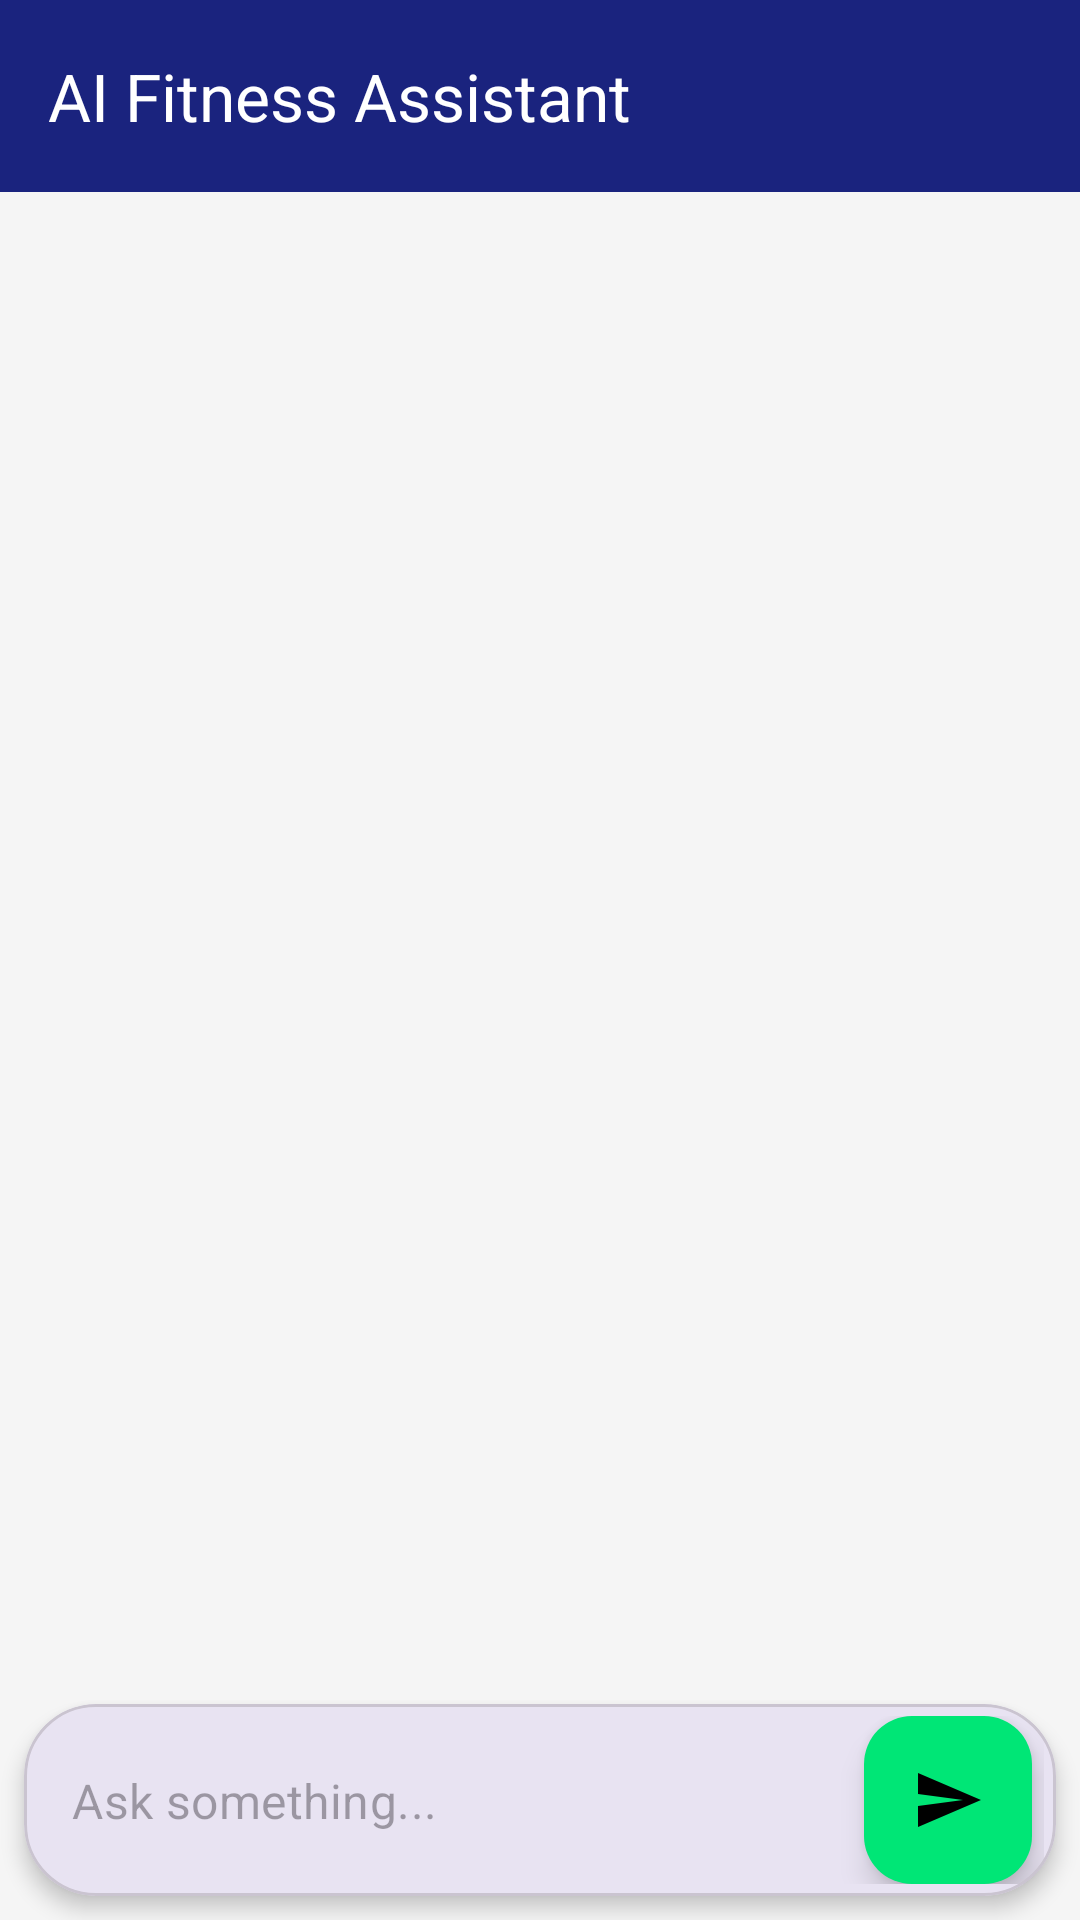

Write the Android layout XML for this screen, with the resource values it uses.
<!-- AndroidManifest.xml: activity theme Theme.FitTrack -->
<!-- res/layout/activity_ai_assistant.xml -->
<?xml version="1.0" encoding="utf-8"?>
<androidx.constraintlayout.widget.ConstraintLayout xmlns:android="http://schemas.android.com/apk/res/android"
    xmlns:app="http://schemas.android.com/apk/res-auto"
    xmlns:tools="http://schemas.android.com/tools"
    android:layout_width="match_parent"
    android:layout_height="match_parent"
    android:background="@color/background_light"
    tools:context=".activities.AiAssistantActivity">

    <com.google.android.material.appbar.MaterialToolbar
        android:id="@+id/toolbar"
        android:layout_width="match_parent"
        android:layout_height="?attr/actionBarSize"
        android:background="@color/primary_blue"
        app:layout_constraintTop_toTopOf="parent"
        app:navigationIcon="@drawable/ic_back"
        app:title="AI Fitness Assistant"
        app:titleTextColor="@color/white" />

    <androidx.recyclerview.widget.RecyclerView
        android:id="@+id/recycler_chat"
        android:layout_width="match_parent"
        android:layout_height="0dp"
        android:clipToPadding="false"
        android:padding="8dp"
        app:layout_constraintBottom_toTopOf="@+id/layout_typing"
        app:layout_constraintTop_toBottomOf="@id/toolbar" />

    <LinearLayout
        android:id="@+id/layout_typing"
        android:layout_width="wrap_content"
        android:layout_height="wrap_content"
        android:layout_marginStart="16dp"
        android:layout_marginBottom="8dp"
        android:gravity="center_vertical"
        android:orientation="horizontal"
        android:visibility="gone"
        app:layout_constraintBottom_toTopOf="@+id/card_input"
        app:layout_constraintStart_toStartOf="parent"
        tools:visibility="visible">

        <ProgressBar
            android:layout_width="16dp"
            android:layout_height="16dp"
            android:layout_marginEnd="8dp"
            android:indeterminateTint="@color/text_secondary_light" />

        <TextView
            android:layout_width="wrap_content"
            android:layout_height="wrap_content"
            android:text="AI is typing..."
            android:textColor="@color/text_secondary_light"
            android:textSize="12sp"
            android:textStyle="italic" />
    </LinearLayout>

    <com.google.android.material.card.MaterialCardView
        android:id="@+id/card_input"
        android:layout_width="match_parent"
        android:layout_height="wrap_content"
        android:layout_margin="8dp"
        app:cardCornerRadius="24dp"
        app:cardElevation="4dp"
        app:layout_constraintBottom_toBottomOf="parent">

        <androidx.constraintlayout.widget.ConstraintLayout
            android:layout_width="match_parent"
            android:layout_height="wrap_content"
            android:padding="4dp">

            <com.google.android.material.textfield.TextInputLayout
                android:id="@+id/input_layout_message"
                style="@style/Widget.MaterialComponents.TextInputLayout.OutlinedBox"
                android:layout_width="0dp"
                android:layout_height="wrap_content"
                app:boxStrokeWidth="0dp"
                app:boxStrokeWidthFocused="0dp"
                app:hintEnabled="false"
                app:layout_constraintBottom_toBottomOf="parent"
                app:layout_constraintEnd_toStartOf="@+id/btn_send"
                app:layout_constraintStart_toStartOf="parent"
                app:layout_constraintTop_toTopOf="parent">

                <com.google.android.material.textfield.TextInputEditText
                    android:id="@+id/edit_message"
                    android:layout_width="match_parent"
                    android:layout_height="wrap_content"
                    android:background="@android:color/transparent"
                    android:hint="Ask something..."
                    android:inputType="textMultiLine"
                    android:maxLines="4"
                    android:padding="12dp" />

            </com.google.android.material.textfield.TextInputLayout>

            <com.google.android.material.floatingactionbutton.FloatingActionButton
                android:id="@+id/btn_send"
                android:layout_width="wrap_content"
                android:layout_height="wrap_content"
                android:layout_marginEnd="4dp"
                android:contentDescription="Send"
                app:backgroundTint="@color/accent_green"
                app:fabSize="mini"
                app:layout_constraintBottom_toBottomOf="parent"
                app:layout_constraintEnd_toEndOf="parent"
                app:layout_constraintTop_toTopOf="parent"
                app:srcCompat="@drawable/ic_send"
                app:tint="@color/black" />

        </androidx.constraintlayout.widget.ConstraintLayout>
    </com.google.android.material.card.MaterialCardView>

</androidx.constraintlayout.widget.ConstraintLayout>
<!-- resources referenced by this layout -->
<resources>
  <color name="accent_green">#00E676</color>
  <color name="background_light">#F5F5F5</color>
  <color name="black">#FF000000</color>
  <color name="primary_blue">#1A237E</color>
  <color name="text_secondary_light">#757575</color>
  <color name="white">#FFFFFFFF</color>
  <!-- drawable ic_send (drawable) -->
  <vector xmlns:android="http://schemas.android.com/apk/res/android"
      android:width="24dp"
      android:height="24dp"
      android:viewportWidth="24"
      android:viewportHeight="24"
      android:tint="#000000">
    <path
        android:fillColor="@android:color/white"
        android:pathData="M2.01,21L23,12 2.01,3 2,10l15,2 -15,2z"/>
  </vector>
  <style name="Theme.FitTrack" parent="Theme.Material3.DayNight.NoActionBar">
          
          <item name="colorPrimary">@color/primary_blue</item>
          <item name="colorOnPrimary">@color/white</item>
          <item name="colorPrimaryContainer">@color/primary_blue_light</item>
          <item name="colorOnPrimaryContainer">@color/white</item>
          
          <item name="colorSecondary">@color/accent_green</item>
          <item name="colorOnSecondary">@color/black</item>
  
          
          <item name="android:statusBarColor">?attr/colorPrimaryVariant</item>
  
          
          <item name="android:windowBackground">@color/background_light</item>
      </style>
  <color name="primary_blue_light">#534BAE</color>
</resources>
